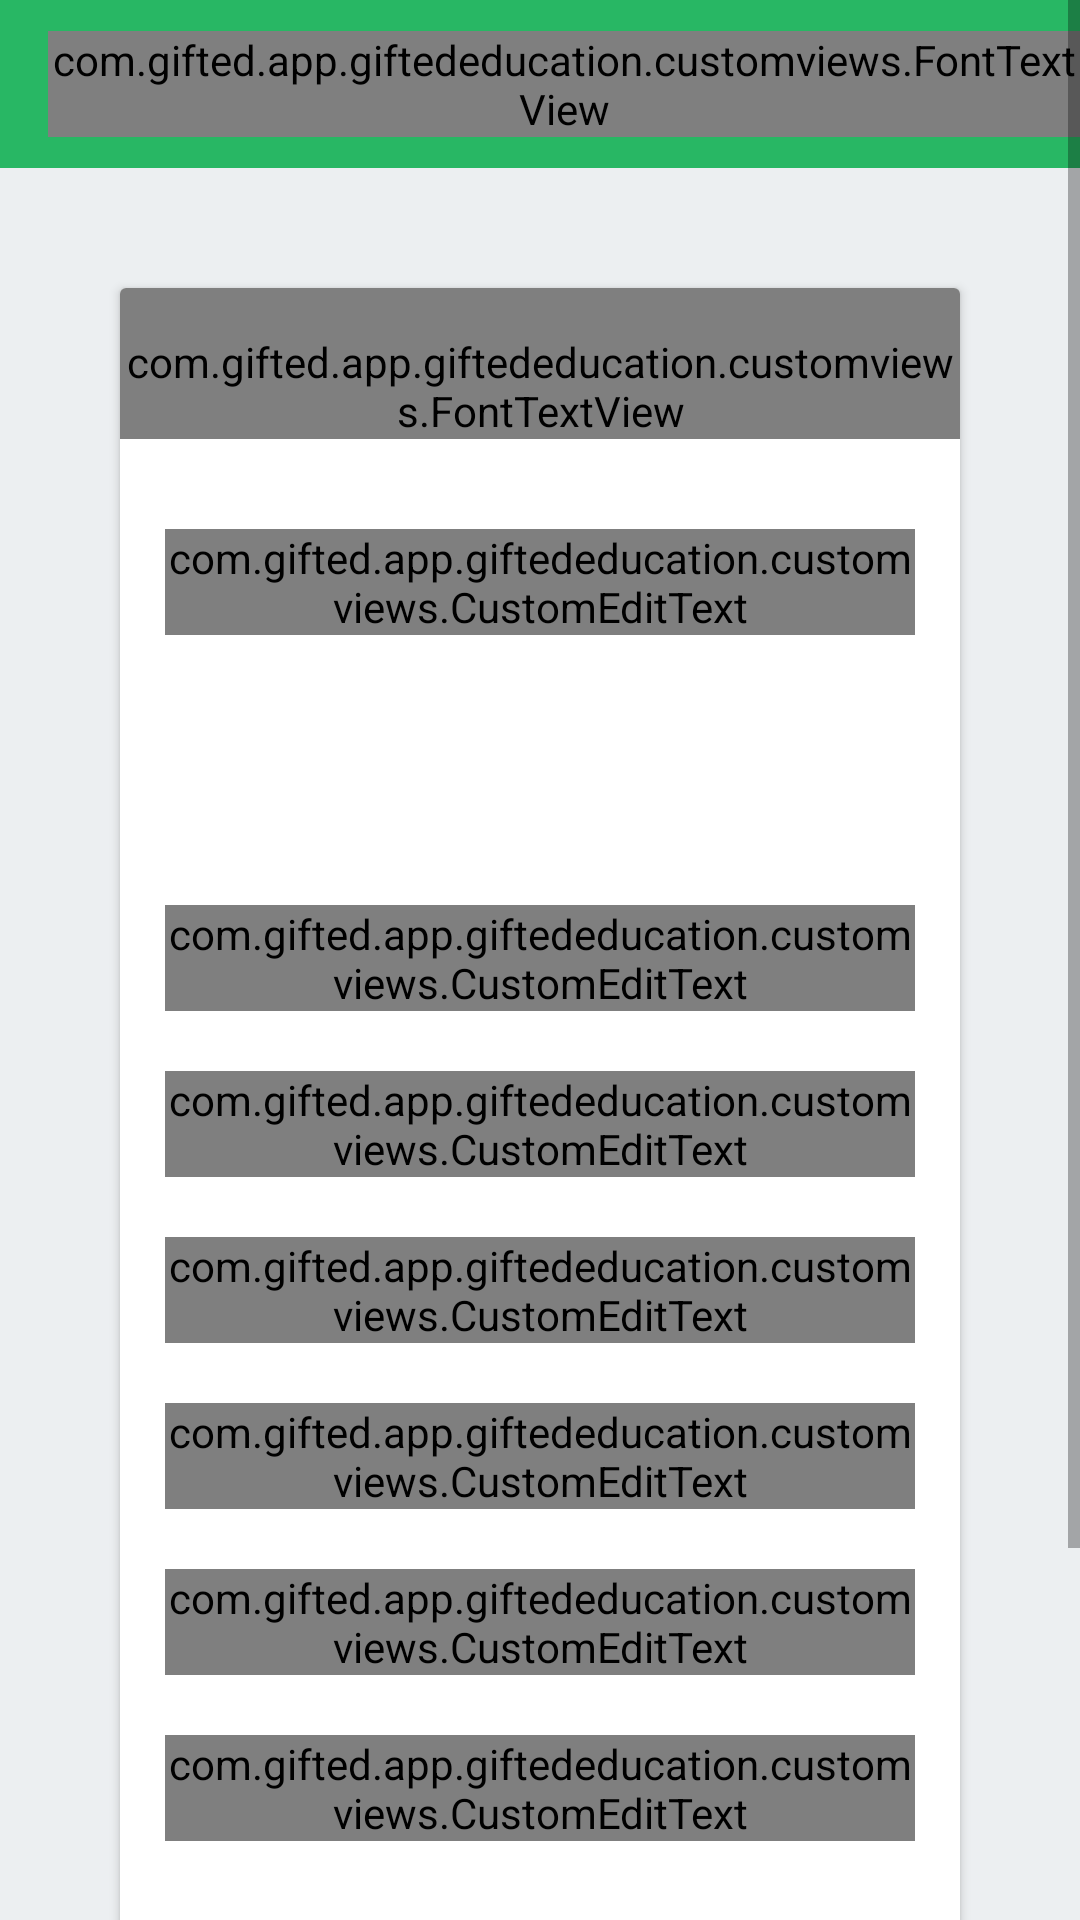

Layout XML and referenced resources for this Android screen:
<!-- AndroidManifest.xml: application theme MyMaterialTheme -->
<!-- res/layout/activity_register.xml -->
<ScrollView xmlns:android="http://schemas.android.com/apk/res/android"
    android:layout_width="match_parent"
    android:layout_height="match_parent"
    android:background="@color/color_app_back">



    <LinearLayout
        android:layout_width="match_parent"
        android:layout_height="wrap_content"
        android:orientation="vertical">

        <include layout="@layout/toolbar" />


        <android.support.v7.widget.CardView xmlns:card_view="http://schemas.android.com/apk/res-auto"
            android:id="@+id/card_view"
            android:layout_width="match_parent"
            android:layout_height="wrap_content"
            android:layout_marginLeft="40dp"
            android:layout_marginRight="40dp"
            android:layout_marginTop="40dp"
            card_view:cardCornerRadius="2dp">

            <LinearLayout
                android:layout_width="0px"
                android:layout_height="0px"
                android:focusable="true"
                android:focusableInTouchMode="true" />

            <LinearLayout
                android:layout_width="match_parent"
                android:layout_height="wrap_content"
                android:orientation="vertical"
                android:paddingBottom="30dp">

                <com.gifted.app.giftededucation.customviews.FontTextView
                    android:layout_width="wrap_content"
                    android:layout_height="wrap_content"
                    android:layout_gravity="center_horizontal"
                    android:paddingTop="15dp"
                    android:text="Registration"
                    android:textColor="#404040"
                    android:textSize="18sp" />


                <android.support.design.widget.TextInputLayout
                    android:id="@+id/input_layout_name"
                    android:layout_width="match_parent"
                    android:layout_height="wrap_content"
                    android:layout_gravity="center"
                    android:layout_marginBottom="40dp"
                    android:layout_marginEnd="15dp"
                    android:layout_marginLeft="15dp"
                    android:layout_marginRight="15dp"
                    android:layout_marginStart="15dp"
                    android:layout_marginTop="30dp">

                    <com.gifted.app.giftededucation.customviews.CustomEditText
                        android:id="@+id/input_name"
                        android:layout_width="match_parent"
                        android:layout_height="wrap_content"
                        android:hint="Name"
                        android:inputType="text" />
                </android.support.design.widget.TextInputLayout>


                <Spinner
                    android:id="@+id/spinnerCustom"
                    android:layout_width="match_parent"
                    android:layout_height="wrap_content"
                    android:layout_margin="15dp"
                    android:layout_marginEnd="15dp"
                    android:layout_marginRight="15dp"
                    android:background="@drawable/back_spinner"
                    android:spinnerMode="dropdown" />

                <android.support.design.widget.TextInputLayout
                    android:id="@+id/input_layout_school"
                    android:layout_width="match_parent"
                    android:layout_height="wrap_content"
                    android:layout_gravity="center"
                    android:layout_marginEnd="15dp"
                    android:layout_marginLeft="15dp"
                    android:layout_marginRight="15dp"
                    android:layout_marginStart="15dp"
                    android:layout_marginTop="20dp">

                    <com.gifted.app.giftededucation.customviews.CustomEditText
                        android:id="@+id/input_school"
                        android:layout_width="match_parent"
                        android:layout_height="wrap_content"
                        android:hint="School"
                        android:inputType="text" />
                </android.support.design.widget.TextInputLayout>


                <android.support.design.widget.TextInputLayout
                    android:id="@+id/input_layout_district"
                    android:layout_width="match_parent"
                    android:layout_height="wrap_content"
                    android:layout_gravity="center"
                    android:layout_marginEnd="15dp"
                    android:layout_marginLeft="15dp"
                    android:layout_marginRight="15dp"
                    android:layout_marginStart="15dp"
                    android:layout_marginTop="20dp">

                    <com.gifted.app.giftededucation.customviews.CustomEditText
                        android:id="@+id/input_district"
                        android:layout_width="match_parent"
                        android:layout_height="wrap_content"
                        android:hint="District"
                        android:inputType="text" />
                </android.support.design.widget.TextInputLayout>

                <android.support.design.widget.TextInputLayout
                    android:id="@+id/input_layout_state"
                    android:layout_width="match_parent"
                    android:layout_height="wrap_content"
                    android:layout_gravity="center"
                    android:layout_marginEnd="15dp"
                    android:layout_marginLeft="15dp"

                    android:layout_marginRight="15dp"
                    android:layout_marginStart="15dp"
                    android:layout_marginTop="20dp">

                    <com.gifted.app.giftededucation.customviews.CustomEditText
                        android:id="@+id/input_state"
                        android:layout_width="match_parent"
                        android:layout_height="wrap_content"
                        android:hint="State"
                        android:inputType="text" />
                </android.support.design.widget.TextInputLayout>


                <android.support.design.widget.TextInputLayout
                    android:id="@+id/input_layout_email"
                    android:layout_width="match_parent"
                    android:layout_height="wrap_content"
                    android:layout_gravity="center"
                    android:layout_marginEnd="15dp"
                    android:layout_marginLeft="15dp"
                    android:layout_marginRight="15dp"
                    android:layout_marginStart="15dp"
                    android:layout_marginTop="20dp">

                    <com.gifted.app.giftededucation.customviews.CustomEditText
                        android:id="@+id/input_email"
                        android:layout_width="match_parent"
                        android:layout_height="wrap_content"
                        android:hint="Email"
                        android:inputType="textEmailAddress" />
                </android.support.design.widget.TextInputLayout>


                <android.support.design.widget.TextInputLayout
                    android:id="@+id/input_layout_password"
                    android:layout_width="match_parent"
                    android:layout_height="wrap_content"
                    android:layout_gravity="center"
                    android:layout_marginEnd="15dp"
                    android:layout_marginLeft="15dp"
                    android:layout_marginRight="15dp"
                    android:layout_marginStart="15dp"
                    android:layout_marginTop="20dp">

                    <com.gifted.app.giftededucation.customviews.CustomEditText
                        android:id="@+id/input_password"
                        android:layout_width="match_parent"
                        android:layout_height="wrap_content"
                        android:hint="Password"
                        android:inputType="textPassword" />
                </android.support.design.widget.TextInputLayout>


                <android.support.design.widget.TextInputLayout
                    android:id="@+id/input_layout_mobile"
                    android:layout_width="match_parent"
                    android:layout_height="wrap_content"
                    android:layout_gravity="center"
                    android:layout_marginEnd="15dp"
                    android:layout_marginLeft="15dp"
                    android:layout_marginRight="15dp"
                    android:layout_marginStart="15dp"
                    android:layout_marginTop="20dp">

                    <com.gifted.app.giftededucation.customviews.CustomEditText
                        android:id="@+id/input_mobile"
                        android:layout_width="match_parent"
                        android:layout_height="wrap_content"
                        android:hint="Mobile No."
                        android:inputType="text" />
                </android.support.design.widget.TextInputLayout>


                <Button
                    android:id="@+id/sign_up"
                    android:layout_width="200dp"
                    android:layout_height="50dp"
                    android:layout_gravity="center"
                    android:layout_marginTop="40dp"
                    android:background="@color/colorAccent"
                    android:text="Sign Up"
                    android:textColor="#FFF" />

            </LinearLayout>
        </android.support.v7.widget.CardView>

        <LinearLayout
            android:layout_width="match_parent"
            android:layout_height="60dp" />

    </LinearLayout>

</ScrollView>
<!-- res/layout/toolbar.xml (included above) -->
<?xml version="1.0" encoding="utf-8"?>
<android.support.v7.widget.Toolbar xmlns:android="http://schemas.android.com/apk/res/android"
    xmlns:local="http://schemas.android.com/apk/res-auto"
    android:id="@+id/toolbar_top"
    android:layout_width="match_parent"
    android:layout_height="wrap_content"
    android:background="?attr/colorPrimary"
    android:minHeight="?attr/actionBarSize"
    local:popupTheme="@style/ThemeOverlay.AppCompat.Light"
    local:theme="@style/ThemeOverlay.AppCompat.Dark.ActionBar">

    <com.gifted.app.giftededucation.customviews.FontTextView
        android:id="@+id/toolbar_title"
        android:layout_width="wrap_content"
        android:layout_height="wrap_content"
        android:layout_gravity="center"
        android:text="@string/app_name"
        android:textColor="#FFF"
        android:textSize="22sp" />


</android.support.v7.widget.Toolbar>
<!-- resources referenced by this layout -->
<resources>
  <color name="colorAccent">#30B0BB</color>
  <color name="color_app_back">#ECEFF1</color>
  <string name="app_name">Gifted Education</string>
  <style name="MyMaterialTheme" parent="MyMaterialTheme.Base">
  
          </style>
  <style name="MyMaterialTheme.Base" parent="Theme.AppCompat.Light.DarkActionBar">
              <item name="windowNoTitle">true</item>
              <item name="windowActionBar">false</item>
              <item name="colorPrimary">@color/colorPrimary</item>
              <item name="colorPrimaryDark">@color/colorPrimaryDark</item>
              <item name="colorAccent">@color/colorAccent</item>
          </style>
  <color name="colorPrimary">#28b764</color>
  <color name="colorPrimaryDark">#24a45a</color>
</resources>
